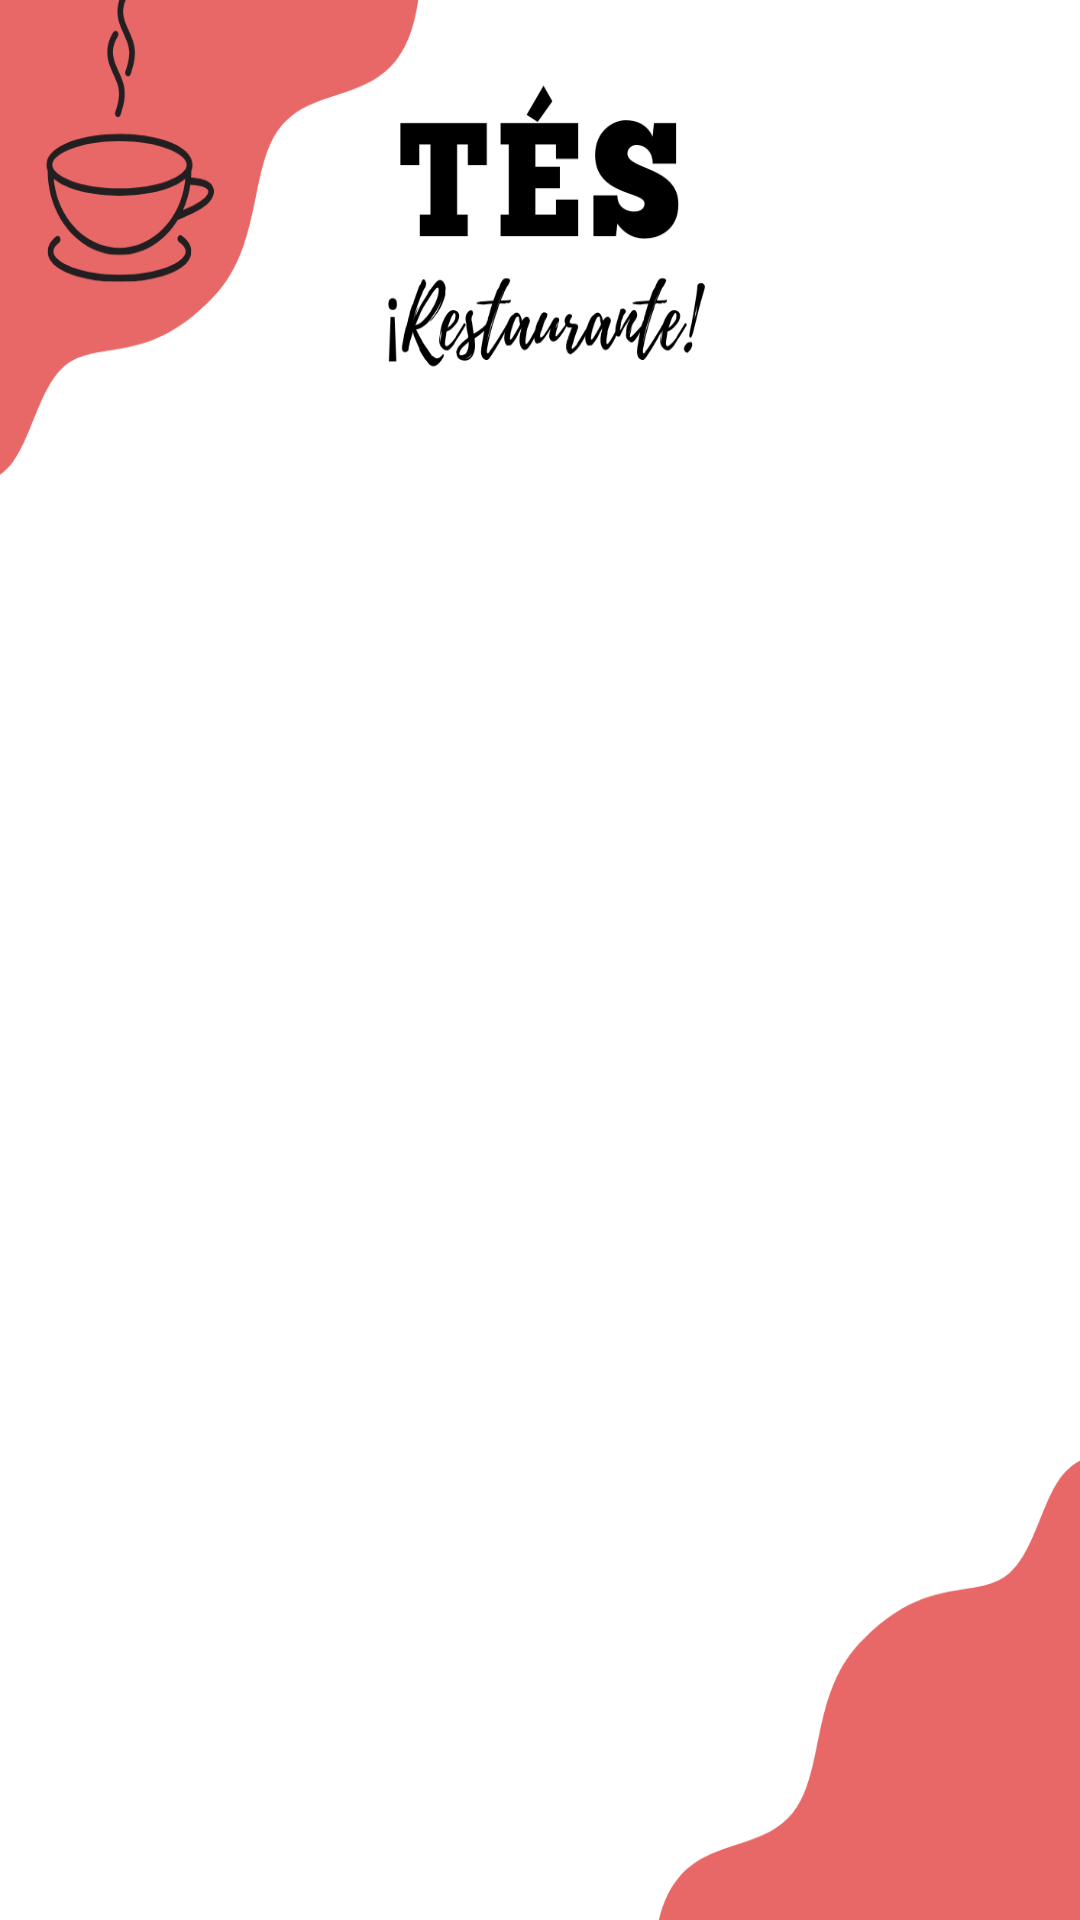

This screen was rendered from an Android layout file. Write that file and the resources it references.
<!-- AndroidManifest.xml: application theme Theme.VirtualMenu -->
<!-- res/layout/activity_tes.xml -->
<?xml version="1.0" encoding="utf-8"?>
<androidx.constraintlayout.widget.ConstraintLayout xmlns:android="http://schemas.android.com/apk/res/android"
    xmlns:app="http://schemas.android.com/apk/res-auto"
    xmlns:tools="http://schemas.android.com/tools"
    android:layout_width="match_parent"
    android:layout_height="match_parent"
    tools:context=".TesActivity"
    android:background="@drawable/fondotes">


</androidx.constraintlayout.widget.ConstraintLayout>
<!-- resources referenced by this layout -->
<resources>
  <!-- drawable fondotes: png bitmap (drawable, 70401 bytes) -->
  <style name="Theme.VirtualMenu" parent="Base.Theme.VirtualMenu" />
  <style name="Base.Theme.VirtualMenu" parent="Theme.AppCompat.Light.NoActionBar">
          
          
      </style>
</resources>
